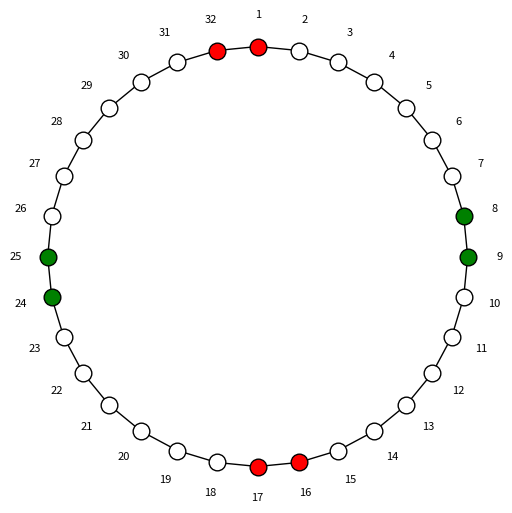
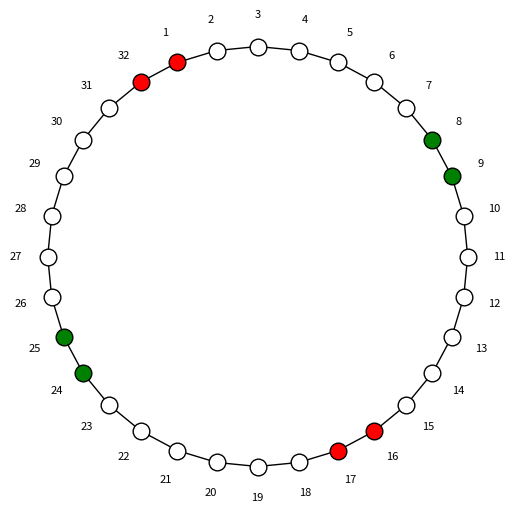
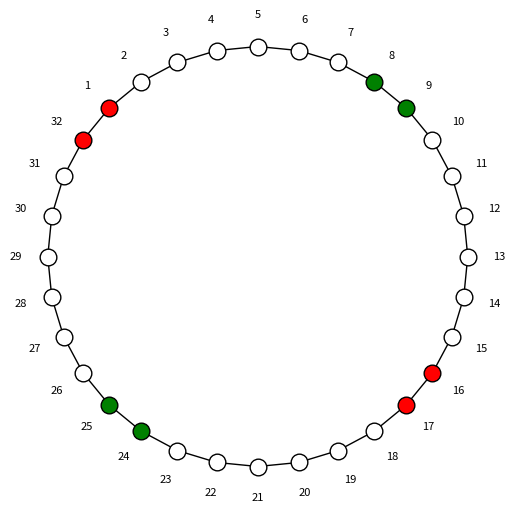
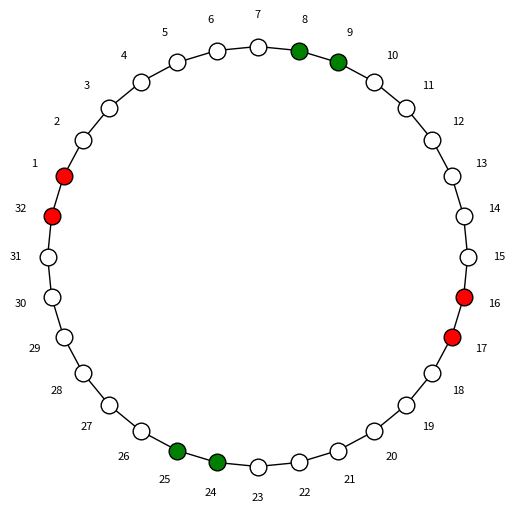
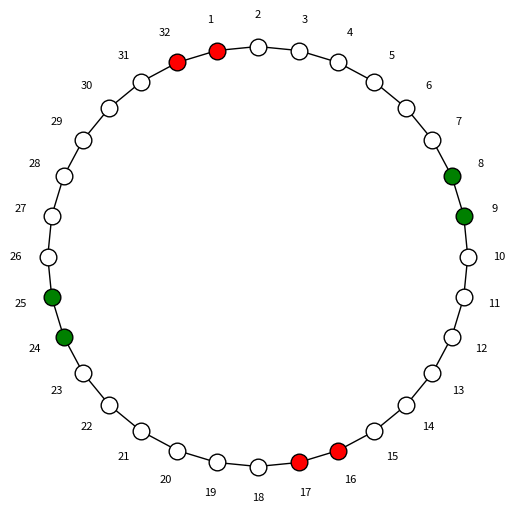
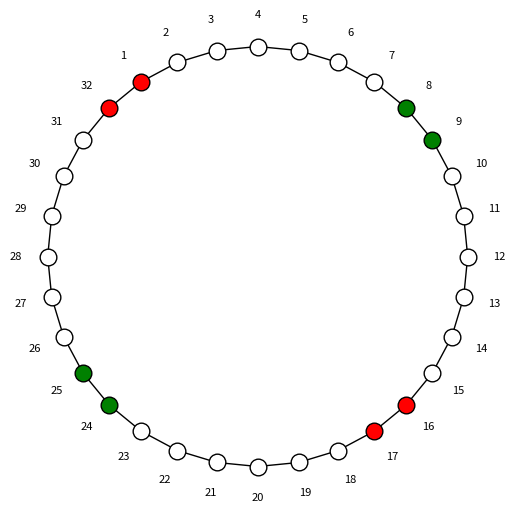

These figures' Python source, in order:
"""
mobidai.py

A simulator for the traditional Japanese braiding stand (Marudai / Mobidai).
Sometimes known as friendship disk and used for kumihimo braiding.

This module provides classes to model, simulate, and visualize the braiding
process, based on configurations of slots, strands, and moves.

"""

from __future__ import annotations
from dataclasses import dataclass
from typing import Dict, List, Optional
import matplotlib.pyplot as plt
import numpy as np


# ---------------------------------------------------------------------------
# Data Classes
# ---------------------------------------------------------------------------


class SlotAlreadyInUseError(Exception): ...


@dataclass
class Strand:
    """Represents a strand placed on a mobidai slot.

    Attributes:
        color (str): The color of the strand (format as supported by matplotlib)
        position (int): The slot number (1-indexed) where the strand currently sits.
    """

    color: str
    position: int


@dataclass
class Move:
    """Represents one strand move from one slot to another.

    Attributes:
        from_slot (int): The slot number where the strand starts.
        to_slot (int): The slot number where the strand will be placed.
    """

    from_slot: int
    to_slot: int


@dataclass
class MobidaiConfig:
    """Configuration of a mobidai setup.

    Attributes:
        strands (List[Strand]): Initial list of strands on slots.
        moves (List[Move]): Sequence of moves performed in one braiding cycle.
        n_shift_after_cycle (int): Number of slots to rotate between cycles to come back to strands positions similar to initial positions (permutation only)
        n_slots (int): Total number of slots on the mobidai disk. Default to 32
        is_clockwise (bool): Direction of rotation for numbering (True = clockwise).

    """

    strands: List[Strand]
    moves: List[Move]
    n_shift_after_cycle: int
    n_slots: int = 32
    is_clockwise: bool = True


# ---------------------------------------------------------------------------
# Mobidai Simulation
# ---------------------------------------------------------------------------


class Mobidai:
    """Simulates a mobidai braiding process.

    Attributes:
        config (MobidaiConfig): Configuration object for this mobidai.
        slots (Dict[int, Optional[Strand]]): Dictionary mapping slot number to strand.
    """

    def __init__(self, config: MobidaiConfig):
        """Initializes the mobidai simulation.

        Args:
            config (MobidaiConfig): The mobidai configuration.
        """
        self.n_total_shift = 0
        self.config = config
        self.slots: Dict[int, Strand | None] = {
            i: None for i in range(1, config.n_slots + 1)
        }
        for strand in config.strands:
            if strand.position in self.slots:
                self.slots[strand.position] = strand
            else:
                raise ValueError(
                    f"Invalid slot {strand.position} for strand {strand.color}"
                )

    # ---------------------------------------------------------------------

    def rotate(self, steps: int):
        """Rotates all strands by a given number of slots.

        Args:
            steps (int): Number of slots to rotate. Positive for clockwise.
        """
        n = self.config.n_slots
        new_slots: Dict[int, Optional[Strand]] = {i: None for i in range(1, n + 1)}

        for slot, strand in self.slots.items():
            if strand:
                new_absolute_position = ((slot - 1 + steps) % n) + 1
                strand.position = new_absolute_position
                new_slots[new_absolute_position] = strand

        self.slots = new_slots
        self.n_total_shift += steps

    # ---------------------------------------------------------------------

    @staticmethod
    def single_step(move: Move, slots):
        """Performs one step of the braiding moves."""
        strand = slots.get(move.from_slot)
        if strand:
            if slots.get(move.to_slot) is not None:
                raise SlotAlreadyInUseError(
                    f"Slot {move.to_slot} already occupied during move."
                )
            # Move the strand
            slots[move.from_slot] = None
            strand.position = move.to_slot
            slots[move.to_slot] = strand
        return slots

    def all_steps(self):
        """Performs one round of the braiding moves."""
        new_slots: Dict[int, Optional[Strand]] = self.slots.copy()

        for move in self.config.moves:
            new_slots = self.single_step(move, new_slots)

        self.slots = new_slots

        self.rotate(self.config.n_shift_after_cycle)

    # ---------------------------------------------------------------------

    def visualize(self, ax=None, shift_back_to_initial_position: bool = False):
        """Visualizes the current state of the mobidai.

        Args:
            ax (matplotlib.axes.Axes, optional): Axis to draw on. Creates one if None.
        """
        n = self.config.n_slots
        if ax is None:
            fig, ax = plt.subplots(figsize=(6, 6))
        ax.set_aspect("equal")
        ax.axis("off")

        r_outer = 1.0
        theta = np.linspace(0, 2 * np.pi, n + 1)
        ax.plot(r_outer * np.cos(theta), r_outer * np.sin(theta), "k-", lw=1)

        for slot in range(1, n + 1):
            angle = (
                2
                * np.pi
                * (
                    slot
                    - 1
                    - self.n_total_shift * int(not (shift_back_to_initial_position))
                )
                / n
                * (int(self.config.is_clockwise) * 2 - 1)
            )
            x = r_outer * np.sin(angle)
            y = r_outer * np.cos(angle)
            strand = self.slots.get(slot)
            color = strand.color if strand else "white"
            ax.plot(x, y, "o", color=color, markersize=12, markeredgecolor="black")
            ax.text(x * 1.15, y * 1.15, str(slot), ha="center", va="center", fontsize=8)

        plt.show()

    # ---------------------------------------------------------------------

    def simulate(self, steps: int, visualize_each: bool = False):
        """Runs multiple braiding steps.

        Args:
            steps (int): Number of steps to simulate.
            visualize_each (bool, optional): Whether to show each step. Defaults to False.
        """
        for _ in range(steps):
            self.all_steps()
            if visualize_each:
                self.visualize()
                plt.show()


# ---------------------------------------------------------------------------
# Example usage
# ---------------------------------------------------------------------------

if __name__ == "__main__":
    # Typical moves described in books
    config = MobidaiConfig(
        n_slots=32,
        is_clockwise=True,
        strands=[
            Strand("red", 32),
            Strand("red", 1),
            Strand("red", 17),
            Strand("red", 16),
            Strand("green", 25),
            Strand("green", 24),
            Strand("green", 8),
            Strand("green", 9),
        ],
        moves=[
            Move(a, b)
            for a, b in [
                (1, 15),
                (17, 31),
                (25, 7),
                (9, 23),
                (16, 30),
                (32, 14),
                (8, 22),
                (24, 6),
            ]
        ],
        n_shift_after_cycle=2,
    )

    mobidai = Mobidai(config)
    mobidai.visualize(shift_back_to_initial_position=False)
    mobidai.all_steps()
    mobidai.visualize(shift_back_to_initial_position=False)
    mobidai.all_steps()
    mobidai.visualize(shift_back_to_initial_position=False)
    mobidai.all_steps()
    mobidai.visualize(shift_back_to_initial_position=False)

    # We can get the same braid using only half of the moves, then repeating them !
    config = MobidaiConfig(
        n_slots=32,
        is_clockwise=True,
        strands=[
            Strand("red", 32),
            Strand("red", 1),
            Strand("red", 17),
            Strand("red", 16),
            Strand("green", 25),
            Strand("green", 24),
            Strand("green", 8),
            Strand("green", 9),
        ],
        moves=[Move(a, b) for a, b in [(1, 15), (17, 31), (25, 7), (9, 23)]],
        n_shift_after_cycle=1,
    )

    mobidai = Mobidai(config)
    mobidai.visualize(shift_back_to_initial_position=False)
    mobidai.all_steps()
    mobidai.visualize(shift_back_to_initial_position=False)
    mobidai.all_steps()
    mobidai.visualize(shift_back_to_initial_position=False)
    mobidai.all_steps()
    mobidai.visualize(shift_back_to_initial_position=False)
